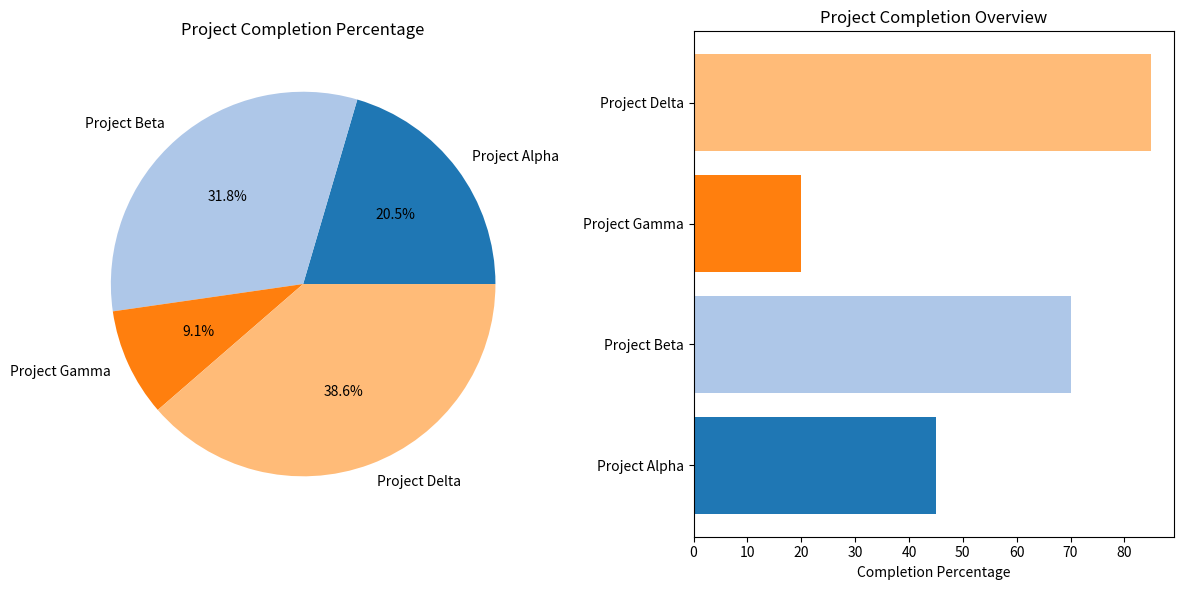

Source code (Python): (Note: this script raises an exception after producing the figure.)
!pip install ipywidgets
# Install necessary libraries
!pip install matplotlib pandas

import pandas as pd
import matplotlib.pyplot as plt

def collect_project_data():
    # Simulate input collection in Google Colab using predefined data
    projects = [
        {"name": "Project Alpha", "completion": 45},
        {"name": "Project Beta", "completion": 70},
        {"name": "Project Gamma", "completion": 20},
        {"name": "Project Delta", "completion": 85}
    ]
    return projects

def display_chart(projects):
    df = pd.DataFrame(projects)
    plt.figure(figsize=(12, 6))

    # Pie chart
    plt.subplot(1, 2, 1)
    plt.pie(df['completion'], labels=df['name'], autopct='%1.1f%%', colors=plt.get_cmap('tab20').colors)
    plt.title('Project Completion Percentage')

    # Bar chart
    plt.subplot(1, 2, 2)
    plt.barh(df['name'], df['completion'], color=plt.get_cmap('tab20').colors[:len(df)])
    plt.xlabel('Completion Percentage')
    plt.title('Project Completion Overview')

    plt.tight_layout()
    plt.show()

# Collect project data and display charts
projects = collect_project_data()
if projects:
    display_chart(projects)
else:
    print("No projects were entered.")
from ipywidgets import interact, widgets

# Define the project data as empty initially
projects = []

def collect_project_data(name, completion):
    global projects
    projects.append({"name": name, "completion": completion})
    display_chart(projects)

# Create interactive widgets for input
name_widget = widgets.Text(description='Project Name:')
completion_widget = widgets.FloatSlider(description='Completion %', min=0, max=100, step=1)
submit_button = widgets.Button(description='Add Project')

def on_button_click(b):
    collect_project_data(name_widget.value, completion_widget.value)
    name_widget.value = ''
    completion_widget.value = 0

submit_button.on_click(on_button_click)

display(name_widget, completion_widget, submit_button)